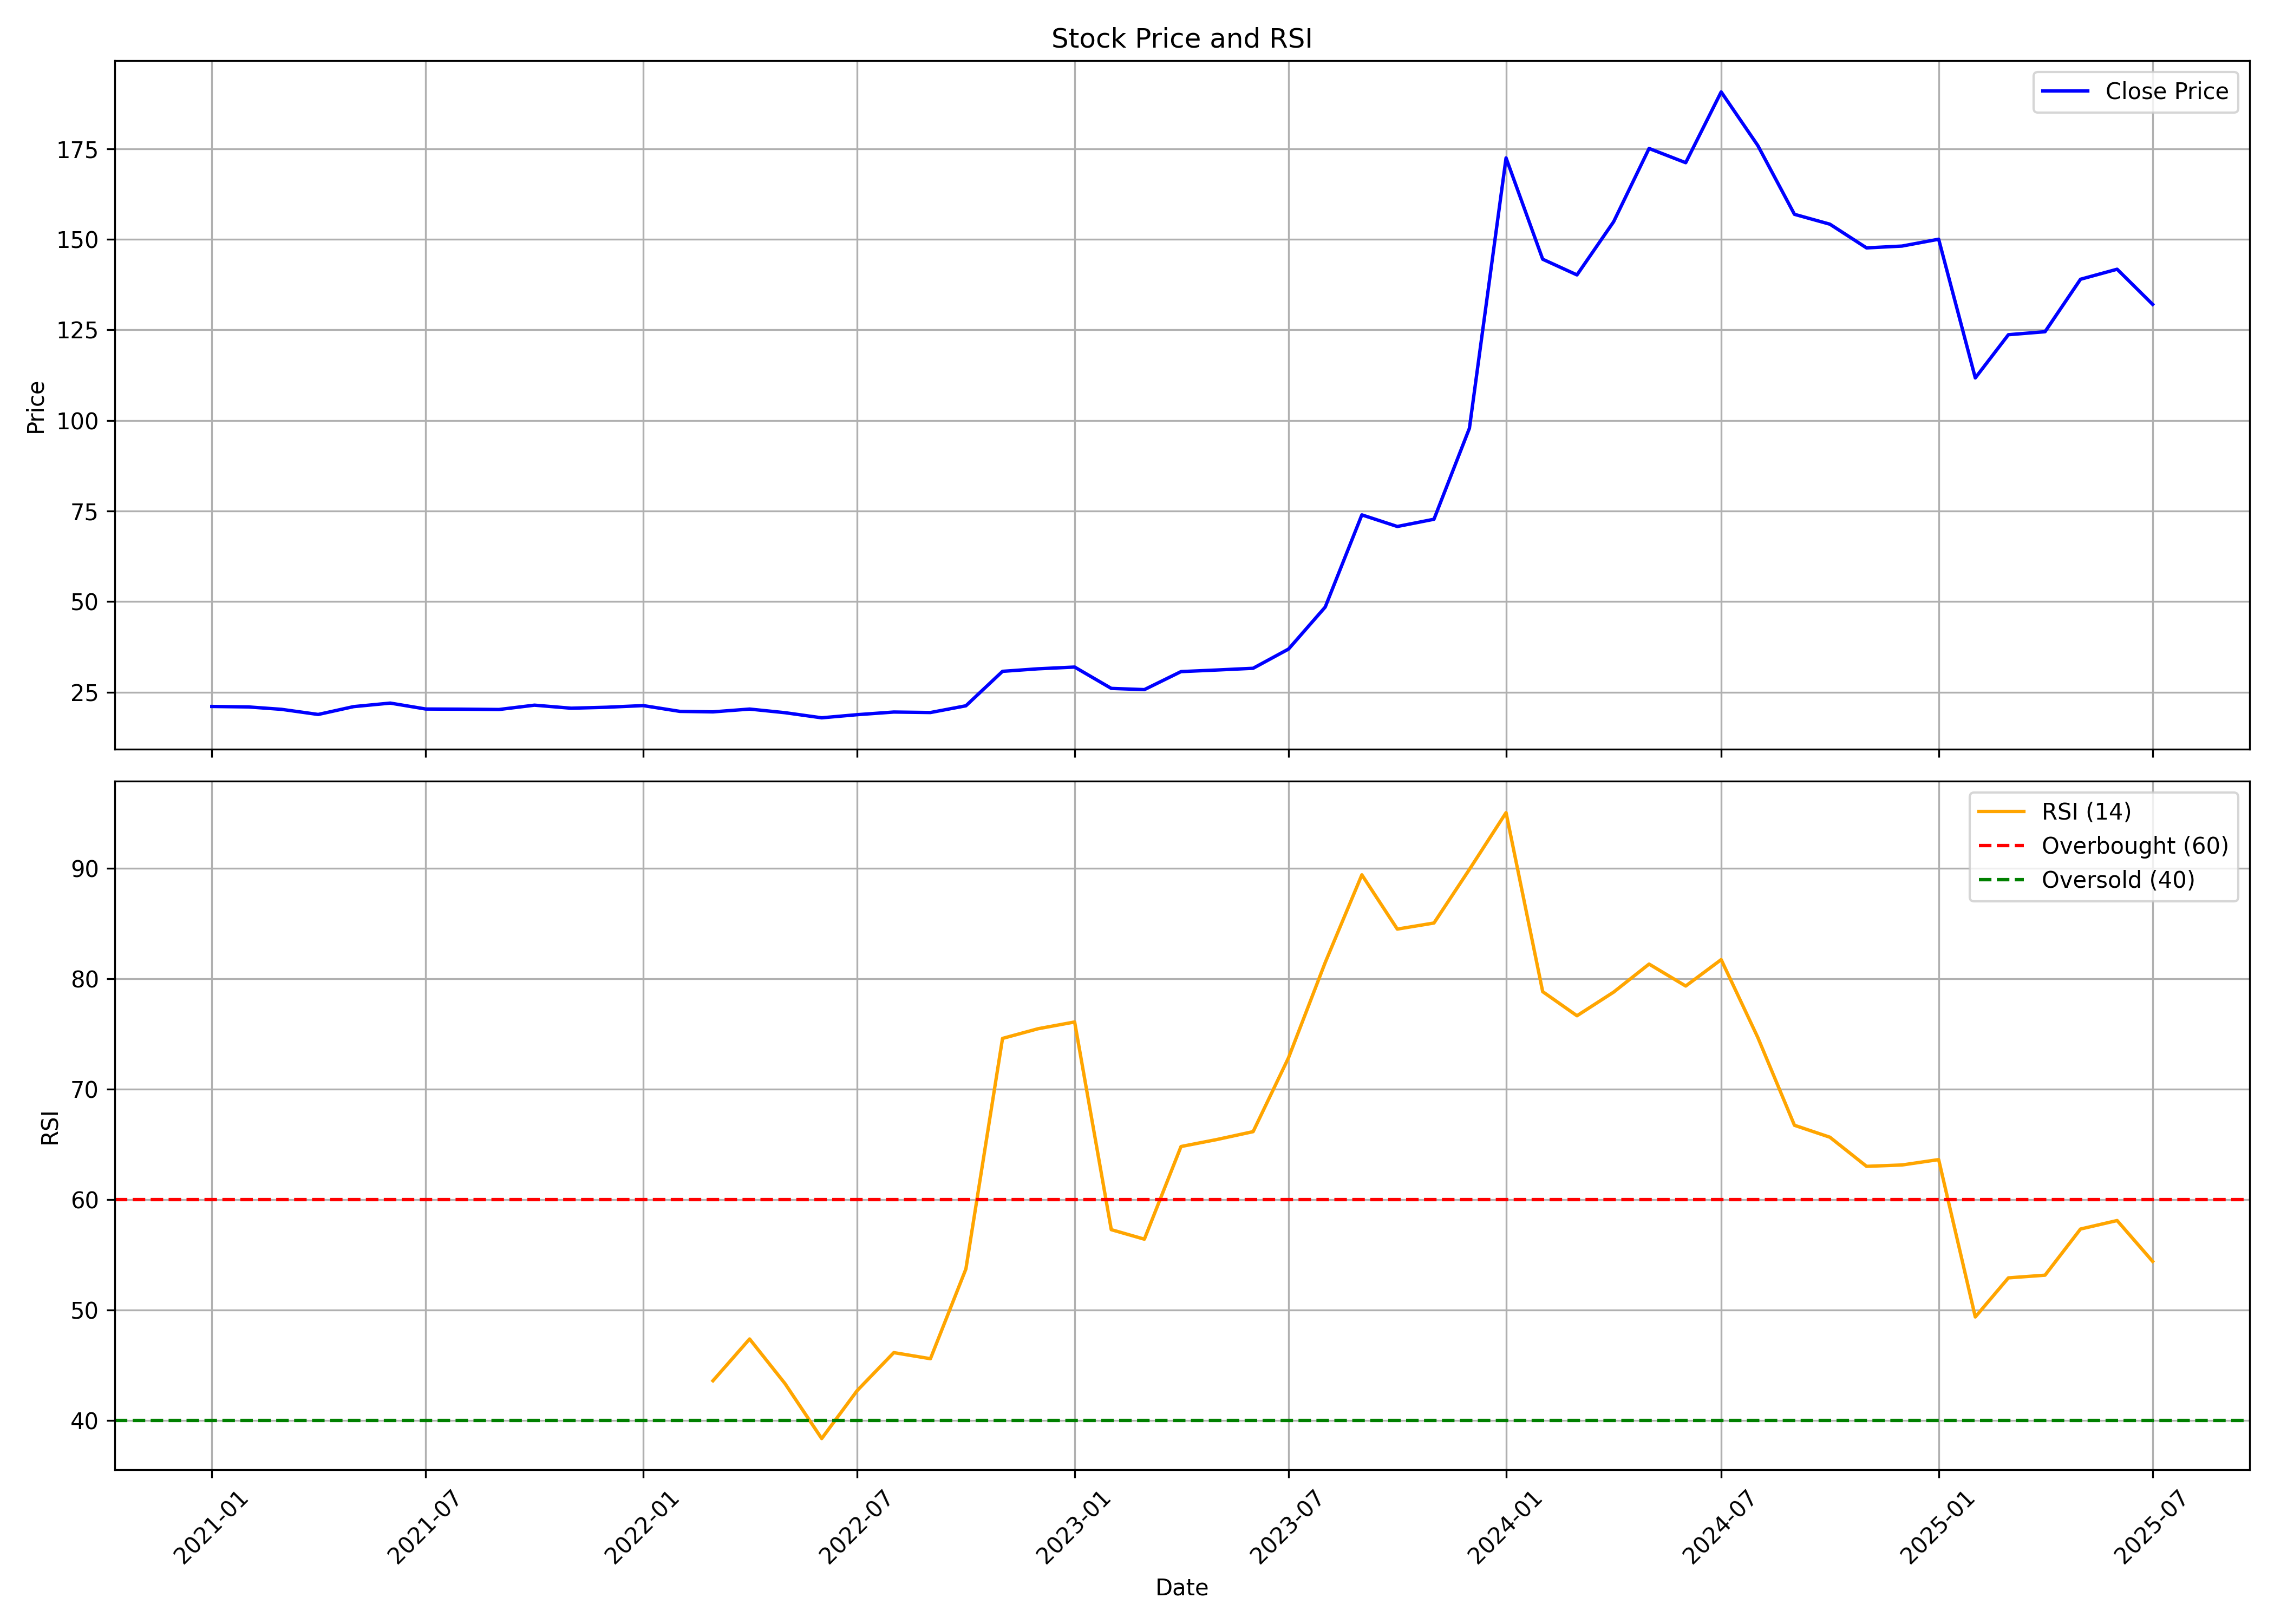

The data file committed next to this chart (first rows):
, date, symbol, open, high, low, close, volume, rsi
0, 2021-01-01, IRFC, 21.12, 21.88, 20.65, 21.03, 381938573, 
1, 2021-02-01, IRFC, 21.42, 22.22, 20.23, 20.91, 659555169, 
2, 2021-03-01, IRFC, 21.79, 23.6, 20.24, 20.24, 452811352, 
3, 2021-04-01, IRFC, 20.33, 20.51, 18.39, 18.83, 302841594, 
4, 2021-05-01, IRFC, 18.7, 21.44, 18.47, 20.99, 384981556, 
5, 2021-06-01, IRFC, 21.04, 23.38, 20.73, 21.97, 600768496, 
6, 2021-07-01, IRFC, 22.05, 22.1, 20.2, 20.33, 259183652, 
7, 2021-08-01, IRFC, 20.46, 21.44, 19.93, 20.29, 197274409, 
8, 2021-09-01, IRFC, 20.38, 20.46, 19.67, 20.2, 221972862, 
9, 2021-10-01, IRFC, 20.2, 23.34, 20.11, 21.39, 527180404, 
10, 2021-11-01, IRFC, 21.75, 22.98, 20.07, 20.55, 254450281, 
11, 2021-12-01, IRFC, 21.32, 21.78, 20.41, 20.82, 131967280, 
12, 2022-01-01, IRFC, 20.91, 22.19, 20.5, 21.27, 164730107, 
13, 2022-02-01, IRFC, 21.37, 21.5, 19.04, 19.68, 140342280, 
14, 2022-03-01, IRFC, 19.68, 21.14, 19.18, 19.54, 141574641, 43.57
15, 2022-04-01, IRFC, 19.5, 20.64, 19.45, 20.32, 130961527, 47.36
16, 2022-05-01, IRFC, 20.27, 20.36, 19.13, 19.32, 96367622, 43.31
17, 2022-06-01, IRFC, 19.41, 19.63, 17.58, 17.9, 81262679, 38.34
18, 2022-07-01, IRFC, 17.95, 19.09, 17.86, 18.77, 49955349, 42.68
19, 2022-08-01, IRFC, 18.86, 19.73, 18.72, 19.5, 69343920, 46.12
20, 2022-09-01, IRFC, 19.45, 21.09, 18.95, 19.36, 137111589, 45.57
21, 2022-10-01, IRFC, 19.86, 21.46, 19.82, 21.22, 70854176, 53.71
22, 2022-11-01, IRFC, 21.32, 34.76, 21.03, 30.73, 2513186450, 74.6
23, 2022-12-01, IRFC, 32.06, 35.24, 26.6, 31.43, 2166655847, 75.47
24, 2023-01-01, IRFC, 31.58, 33.41, 29.02, 31.91, 860719696, 76.09
25, 2023-02-01, IRFC, 32.69, 32.98, 25.88, 26.02, 543455512, 57.27
26, 2023-03-01, IRFC, 26.02, 28.49, 24.53, 25.68, 405632550, 56.4
27, 2023-04-01, IRFC, 25.93, 31.38, 25.78, 30.66, 925964128, 64.8
28, 2023-05-01, IRFC, 30.66, 36.11, 30.13, 31.09, 2211163533, 65.43
29, 2023-06-01, IRFC, 31.14, 33.02, 30.66, 31.58, 514755568, 66.15
30, 2023-07-01, IRFC, 31.72, 37.22, 31.24, 36.89, 953724498, 72.86
31, 2023-08-01, IRFC, 37.66, 50.89, 37.47, 48.47, 3507177055, 81.48
32, 2023-09-01, IRFC, 48.76, 89.17, 48.38, 73.92, 3422827084, 89.42
33, 2023-10-01, IRFC, 74.56, 78.7, 64.04, 70.71, 1090311903, 84.51
34, 2023-11-01, IRFC, 71.05, 76.46, 69.2, 72.71, 662946657, 85.06
35, 2023-12-01, IRFC, 73.79, 102.5, 73.45, 97.81, 3004427868, 89.92
36, 2024-01-01, IRFC, 98.45, 189.8, 96.29, 172.4, 3127407744, 95.06
37, 2024-02-01, IRFC, 177.2, 180.4, 125.7, 144.5, 1570875568, 78.84
38, 2024-03-01, IRFC, 145.7, 149.1, 114.8, 140.2, 1142932625, 76.65
39, 2024-04-01, IRFC, 143, 161.7, 133.2, 154.8, 943695053, 78.79
40, 2024-05-01, IRFC, 154.8, 189.8, 140.2, 175.1, 1490170623, 81.34
41, 2024-06-01, IRFC, 196.9, 196.9, 148.9, 171.1, 1088835736, 79.35
42, 2024-07-01, IRFC, 171.1, 225.5, 161.6, 190.7, 2445064551, 81.74
43, 2024-08-01, IRFC, 191.6, 192.6, 172.4, 175.9, 644491862, 74.68
44, 2024-09-01, IRFC, 176.8, 178.2, 149.9, 156.9, 399705004, 66.73
45, 2024-10-01, IRFC, 156.9, 158, 131.3, 154.1, 546024728, 65.64
46, 2024-11-01, IRFC, 155.3, 159.1, 136.2, 147.6, 374726888, 63
47, 2024-12-01, IRFC, 147.9, 165.9, 143.8, 148.1, 535250471, 63.13
48, 2025-01-01, IRFC, 148.8, 155.8, 126.9, 150, 568472756, 63.62
49, 2025-02-01, IRFC, 151, 154.6, 111, 111.7, 468318138, 49.35
50, 2025-03-01, IRFC, 112.3, 133.8, 107.4, 123.6, 435411224, 52.9
51, 2025-04-01, IRFC, 122.8, 137.7, 113.0, 124.5, 337173022, 53.14
52, 2025-05-01, IRFC, 124.5, 143.6, 114.3, 138.9, 481478587, 57.32
53, 2025-06-01, IRFC, 138.8, 148.9, 131.6, 141.7, 399209508, 58.09
54, 2025-07-01, IRFC, 142.1, 143.1, 130.5, 132, 220289151, 54.39
